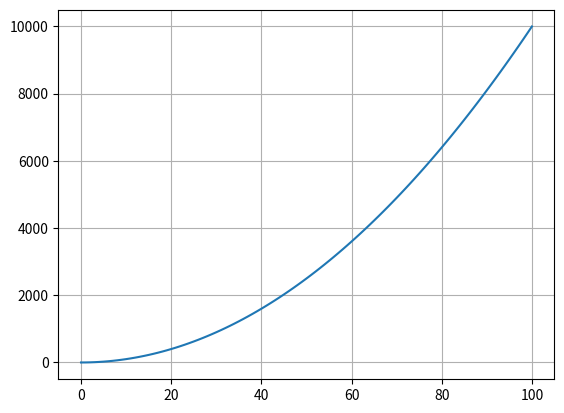

Recreate this plot in Python.
import numpy as np
import matplotlib.pyplot as plt

x = np.linspace(0,100,num=101)
f = x*x

plt.plot(x, f)
plt.grid()
plt.show()